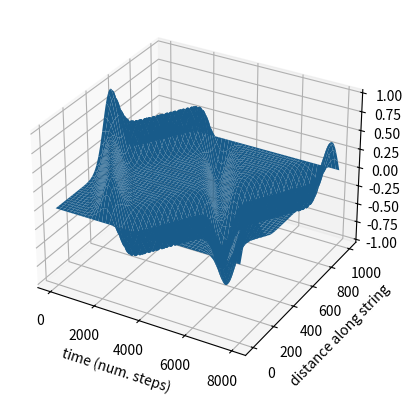

Write the Python code that produced this figure.
#a test example for computation of the wave equation

import matplotlib.pyplot as plt
import numpy as np
import math

def init_pos_bell(x_size, x_scaling, y_scaling):
    '''A possible starting shape'''
    return [y_scaling*math.e**(-1*(((x-x_size/2)*x_scaling)**2)) for x in range(x_size)]

def init_model(total_time, initial_pos, initial_velocity, delta_t):
    '''
    Return an initialised array of correct shape with first
    two timesteps (t=-1 and t=0 which are stored as t0 and t1)
    adequately filled for normal calculation.
    '''
    if len(initial_pos) != len(initial_velocity):
        print('oops, len(initial_pos) != len(initial_velocity)')
        return
    
    y = np.zeros(shape=(len(initial_pos), total_time), dtype=np.float64) #num x points, num t steps

    y[:, 0] = [initial_pos[i] - delta_t*initial_velocity[i] for i in range(len(initial_pos))]
    y[:, 1] = initial_pos
    
    return y

def get_next_y(i, j, y, delta_t, delta_x, v):
    '''
    Return y(x_i, t_j+1) based on data from surrounding and previous points in y.
    Boundary conditions: constant: y(x_i, t_i) = 0.
    '''
    k = (delta_t**2 * v**2)/(delta_x**2)
    if i == 0 or i == y.shape[0]-1: #boundary conditions
        return 0
    A = y[i+1, j] - 2*y[i, j] + y[i-1, j]
    B = 2*y[i, j] - y[i, j-1]
    return k * A + B #rearranged PDE for y(x_i, t_{j+1}) ie the solution for displacement at same pos, next time

def gen_plot(model_state):
    fig = plt.figure()
    ax = fig.add_subplot(projection='3d')
    x = [range(model_state.shape[1])]#times ie {0, 1, 2 ... total_time} where the number represents the num timesteps
    y = [range(model_state.shape[0])]#positions across the line
    x, y = np.meshgrid(x, y)
    ax.plot_surface(x, y, model_state)#model_state (ie y(x, t)) contains all the vertical displacements of points on the wave for a given time and position.
    ax.set_ylabel('distance along string')
    ax.set_xlabel('time (num. steps)')
    plt.show()

def run_sim(y, img_mode:str, total_time, initial_pos, delta_t, delta_x, wave_speed):
    #run
    for j in range(1, total_time-1):
        y[:,j+1] = [get_next_y(i, j, y, delta_t, delta_x, wave_speed) for i in range(len(initial_pos))]
    #gen plot
    if img_mode == 'graph':
        gen_plot(y)

if __name__ == '__main__':
    #general parameters
    delta_x = 0.5
    delta_t = 1e-2
    wave_speed = 10
    total_time = 2000*4
    x_size = 1000

    initial_pos = init_pos_bell(x_size, 0.01, 1) #function for initial shape of curve
    initial_velocity = [0]*x_size #initial velocities of points on the wave

    y = init_model(total_time, initial_pos, initial_velocity, delta_t) #set up array and create first two timesteps so normal algorithm works
    run_sim(y, delta_t=delta_t, delta_x=delta_x, wave_speed=wave_speed, img_mode='graph', total_time=1000*8, initial_pos=initial_pos) #run next timesteps with parameters